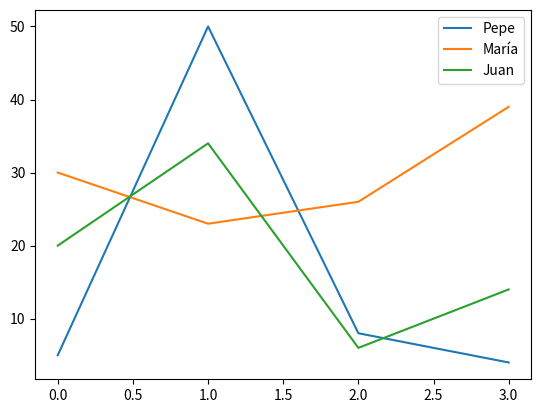

This chart was generated by the following Python code:
import numpy as np
import pandas as pd
import matplotlib.pyplot as plt



tabla = pd.DataFrame(
    np.random.randint(0, 100, size=(4, 3)),
    columns=['Pepe', 'María', 'Juan'])

tabla.plot()
plt.show()
